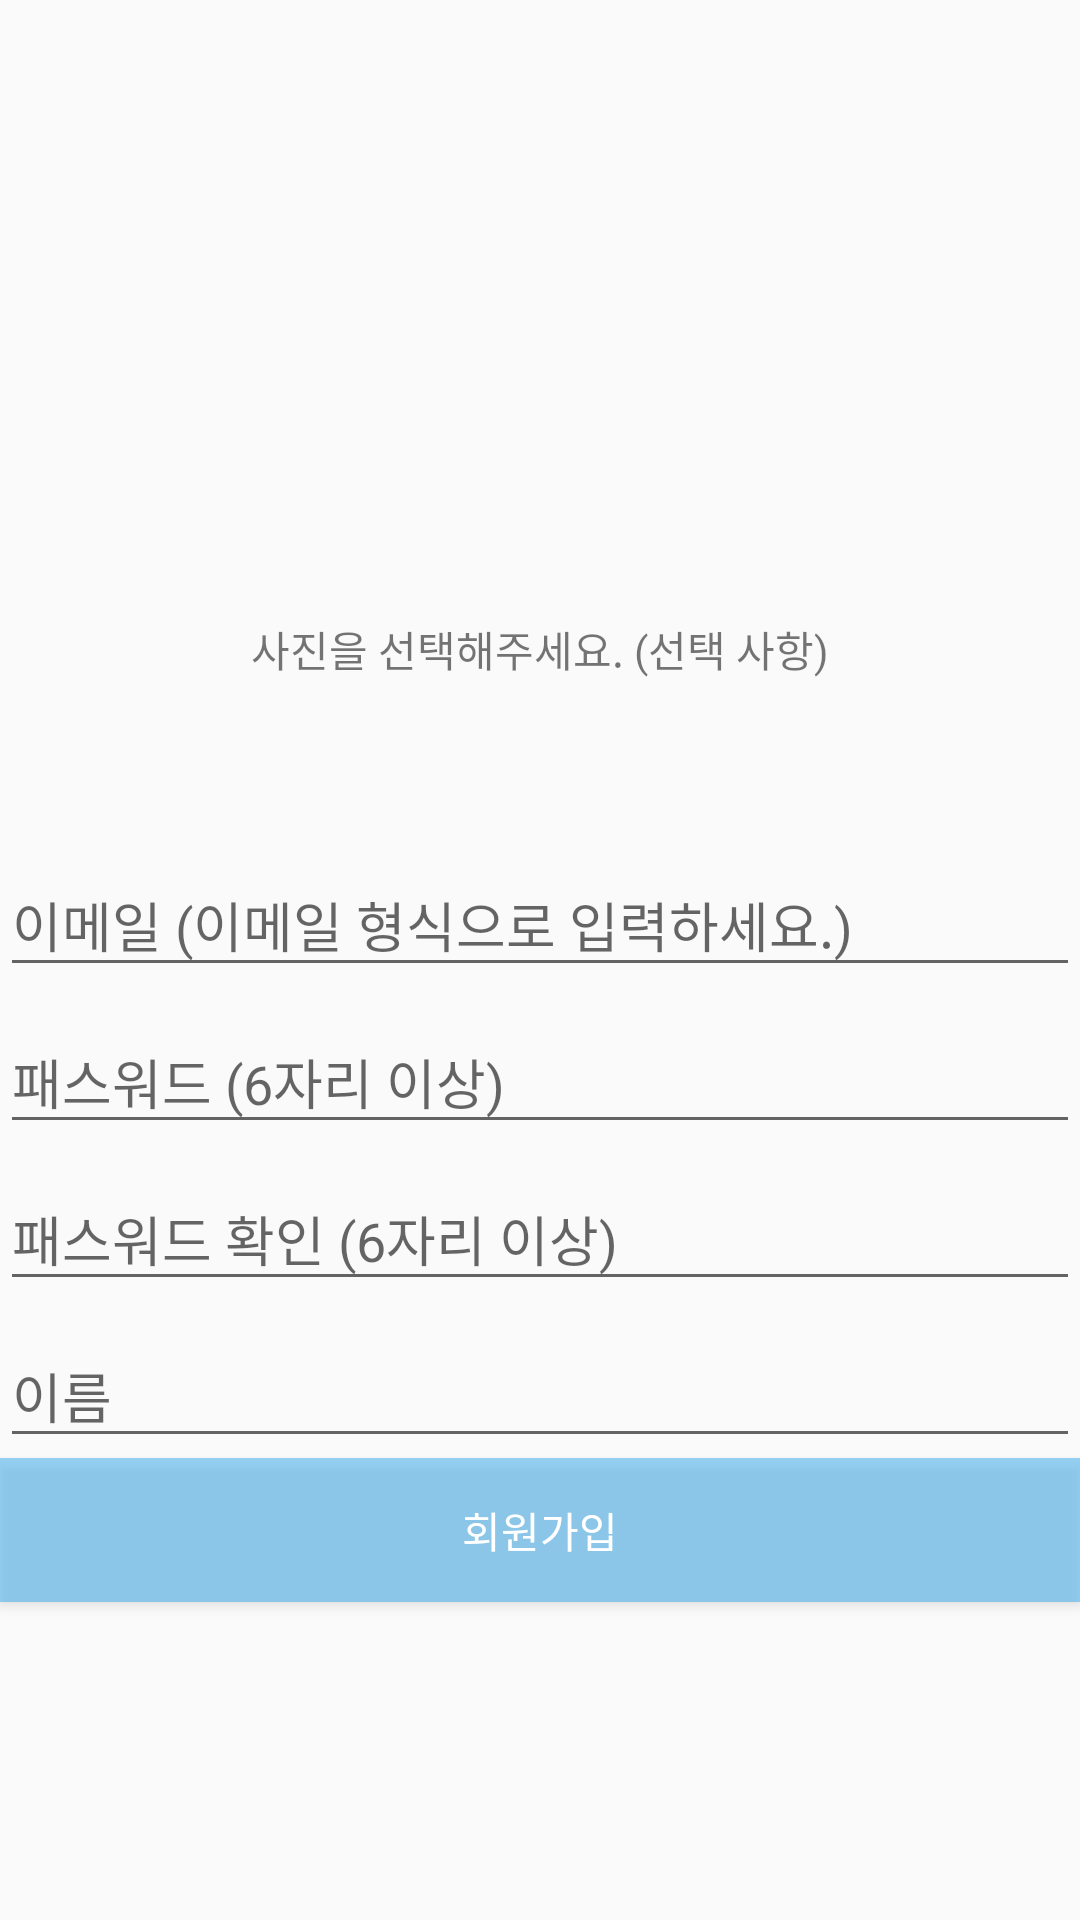

Write the Android layout XML for this screen, with the resource values it uses.
<!-- AndroidManifest.xml: application theme AppTheme -->
<!-- res/layout/activity_signup.xml -->
<?xml version="1.0" encoding="utf-8"?>
<LinearLayout xmlns:android="http://schemas.android.com/apk/res/android"
    xmlns:app="http://schemas.android.com/apk/res-auto"
    xmlns:tools="http://schemas.android.com/tools"
    android:layout_width="match_parent"
    android:layout_height="match_parent"
    android:orientation="vertical"
    android:gravity="center"
    tools:context="com.talk.ducktalk.SignupActivity">

    <ImageView
        android:id="@+id/singupActivity_imageview_profile"
        android:layout_width="100dp"
        android:layout_height="100dp"
        android:src="@drawable/baseline_add_to_photos_black_48dp" />

    <TextView
        android:id="@+id/textView"
        android:layout_width="wrap_content"
        android:layout_height="wrap_content"
        android:layout_marginBottom="50dp"
        android:text="사진을 선택해주세요. (선택 사항)" />

    <android.support.design.widget.TextInputLayout
        android:layout_width="match_parent"
        android:layout_height="wrap_content">

        <EditText
            android:id="@+id/singupActivity_edittext_email"
            android:layout_width="match_parent"
            android:layout_height="wrap_content"
            android:hint="이메일 (이메일 형식으로 입력하세요.)" />
    </android.support.design.widget.TextInputLayout>
    <android.support.design.widget.TextInputLayout
        android:layout_width="match_parent"
        android:layout_height="wrap_content">

        <EditText
            android:id="@+id/singupActivity_edittext_password"
            android:layout_width="match_parent"
            android:layout_height="wrap_content"
            android:hint="패스워드 (6자리 이상)"
            android:inputType="textPassword" />
    </android.support.design.widget.TextInputLayout>

    <android.support.design.widget.TextInputLayout
        android:layout_width="match_parent"
        android:layout_height="wrap_content">

        <EditText
            android:id="@+id/singupActivity_edittext_password2"
            android:layout_width="match_parent"
            android:layout_height="wrap_content"
            android:hint="패스워드 확인 (6자리 이상)"
            android:inputType="textPassword" />
    </android.support.design.widget.TextInputLayout>

    <android.support.design.widget.TextInputLayout
        android:layout_width="match_parent"
        android:layout_height="wrap_content">
        <EditText
            android:id="@+id/singupActivity_edittext_name"
            android:layout_width="match_parent"
            android:layout_height="wrap_content"
            android:hint="이름"
            />
    </android.support.design.widget.TextInputLayout>

    <Button
        android:id="@+id/signActivity_button_signup"
        android:layout_width="match_parent"
        android:layout_height="wrap_content"
        android:background="@color/colorPrimaryDark"
        android:text="회원가입"
        android:textColor="#FFFFFF" />

</LinearLayout>
<!-- resources referenced by this layout -->
<resources>
  <color name="colorPrimaryDark">#7C30A8EE</color>
  <style name="AppTheme" parent="Theme.AppCompat.Light.NoActionBar">
          
          <item name="colorPrimary">@color/colorPrimary</item>
          <item name="colorPrimaryDark">@color/colorPrimaryDark</item>
          <item name="colorAccent">@color/colorAccent</item>
      </style>
  <color name="colorPrimary">#008577</color>
  <color name="colorAccent">#D81B60</color>
</resources>
